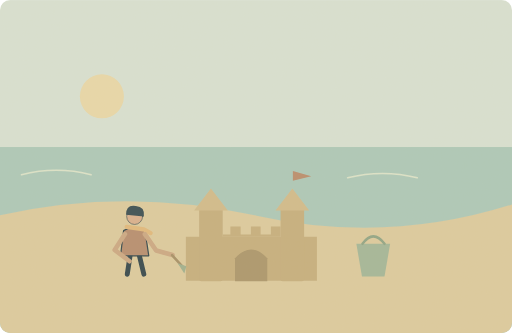
t = 0.00 s
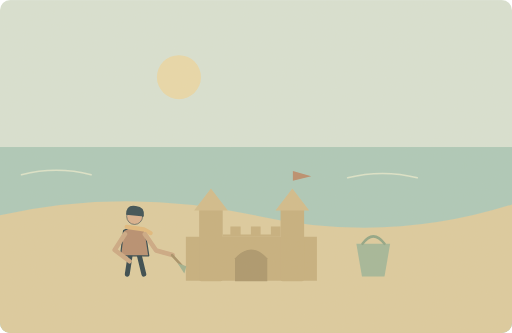
t = 2.00 s
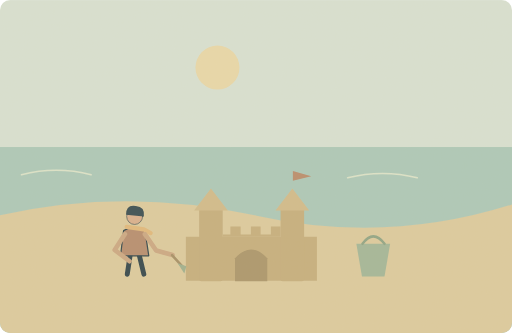
t = 3.00 s
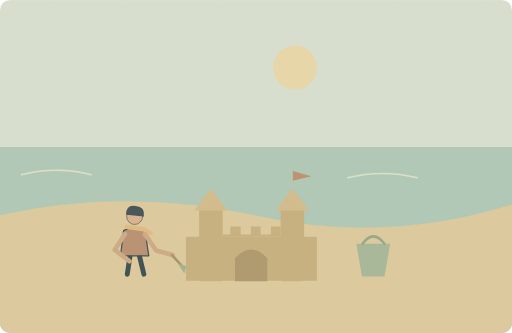
t = 5.13 s
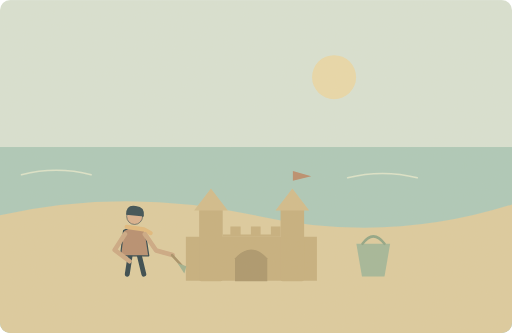
t = 6.25 s
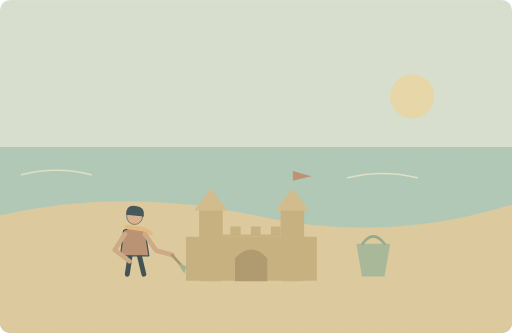
t = 8.50 s

The animated SVG that drew these frames (rendered in a browser with its animation timeline set to each time). Animation: 2 SMIL elements (animate=2); one cycle of 10.00 s, repeats indefinitely.

<svg xmlns="http://www.w3.org/2000/svg" width="1000" height="650" viewBox="0 0 1000 650" role="img" aria-labelledby="title desc"><title id="title">单词小故事</title><desc id="desc">We spent the whole day building sandcastles on the beach.</desc><metadata>{"wordId": "day", "dailyExample": "We spent the whole day building sandcastles on the beach.", "source": "https://github.com/go1app/word-atlas/blob/main/public/atlas/entries/4.json", "attribution": "Word Atlas contributors — CC BY 4.0", "license": "https://creativecommons.org/licenses/by/4.0/", "changes": "New original vector animation interpreting the daily example.", "durationSeconds": 10}</metadata><defs><clipPath id="frame"><rect width="1000" height="650" rx="20"/></clipPath><filter id="paper"><feTurbulence type="fractalNoise" baseFrequency=".74" numOctaves="3" stitchTiles="stitch"/><feColorMatrix type="saturate" values="0"/><feComponentTransfer><feFuncA type="linear" slope=".065"/></feComponentTransfer><feBlend in="SourceGraphic" mode="soft-light"/></filter><filter id="glow" x="-100%" y="-100%" width="300%" height="300%"><feGaussianBlur stdDeviation="8"/></filter></defs><g clip-path="url(#frame)"><rect x="0" y="0" width="1000" height="650" rx="0" fill="#d8e2d4" /><rect x="0" y="287" width="1000" height="363" rx="0" fill="#abc9ba" /><path d="M0 420Q248 365 501 421T1000 399V650H0Z" fill="#dccb9e" stroke="none" stroke-width="2" stroke-linecap="round" stroke-linejoin="round" /><path d="M42 341q68 -17 136 0M679 347q68 -17 136 0" fill="none" stroke="#dce5cb" stroke-width="3" stroke-linecap="round" stroke-linejoin="round" /><circle cx="199" cy="188" r="43" fill="#e9d9a9"><animate attributeName="cx" values="199;500;805;199" keyTimes="0;.4;.85;1" dur="10s" repeatCount="indefinite"/><animate attributeName="cy" values="188;113;188;188" keyTimes="0;.4;.85;1" dur="10s" repeatCount="indefinite"/></circle><path d="M363 548V462H619V548Z" fill="#c5ae7c" stroke="none" stroke-width="2" stroke-linecap="round" stroke-linejoin="round" /><rect x="389" y="406" width="46" height="143" rx="4" fill="#c5ae7c" /><rect x="548" y="406" width="46" height="143" rx="4" fill="#c5ae7c" /><path d="M379 411L412 368 445 411ZM538 411L571 368 604 411Z" fill="#d1bb8a" stroke="none" stroke-width="2" stroke-linecap="round" stroke-linejoin="round" /><path d="M459 549V504Q490 470 522 504V549Z" fill="#a99469" stroke="none" stroke-width="2" stroke-linecap="round" stroke-linejoin="round" /><path d="M435 462H548V442H529V458H509V442H490V458H470V442H450V458H435Z" fill="#c5ae7c" stroke="none" stroke-width="2" stroke-linecap="round" stroke-linejoin="round" /><path d="M572 369V334L608 344 572 353Z" fill="#b98b6b" stroke="none" stroke-width="2" stroke-linecap="round" stroke-linejoin="round" /><g transform="translate(263 461) scale(1.2)" stroke="#2c4148" stroke-linecap="round" stroke-linejoin="round"><path d="M-7 29L-12 62M7 29L15 62" fill="none" stroke="#2c4148" stroke-width="8" stroke-linecap="round" stroke-linejoin="round" /><path d="M-18 -9Q0 -20 17 -8L23 32H-23Z" fill="#b58b6d" stroke="#2c4148" stroke-width="2" stroke-linecap="round" stroke-linejoin="round" /><circle cx="0" cy="-32" r="13" fill="#d9af8c" /><path d="M-14 -35Q-14 -52 2 -49Q17 -48 15 -32Z" fill="#32474e" stroke="none" stroke-width="2" stroke-linecap="round" stroke-linejoin="round" /><path d="M-13 -15L15 -11 26 -5" fill="none" stroke="#e1b97b" stroke-width="7" stroke-linecap="round" stroke-linejoin="round" /></g><path d="M244 457L224 488 253 510M283 457L305 489 337 498" fill="none" stroke="#cba782" stroke-width="9" stroke-linecap="round" stroke-linejoin="round" /><path d="M336 498L356 520" fill="none" stroke="#a48d64" stroke-width="5" stroke-linecap="round" stroke-linejoin="round" /><path d="M347 514l17 6-4 14Z" fill="#9caf8d" stroke="none" stroke-width="2" stroke-linecap="round" stroke-linejoin="round" /><path d="M696 476H762L751 540H707Z" fill="#a1b698" stroke="none" stroke-width="2" stroke-linecap="round" stroke-linejoin="round" /><path d="M708 476Q729 447 751 476" fill="none" stroke="#8da484" stroke-width="5" stroke-linecap="round" stroke-linejoin="round" /><rect width="1000" height="650" fill="#ddc8a0" opacity=".14" filter="url(#paper)" pointer-events="none"/></g></svg>
